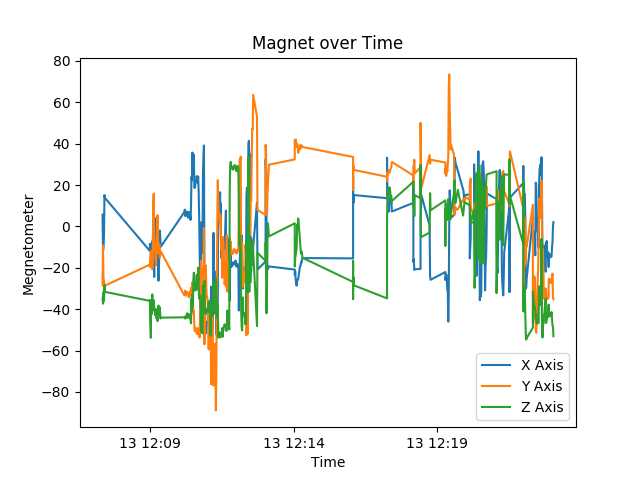

Source data for this figure (header and first rows):
Date, Time, X, Y, Z
12-13-2017, 12:07:20, 5.7, -28.5, -34.8
12-13-2017, 12:07:21, -11.7, -9.15, -37.35
12-13-2017, 12:07:22, -10.35, -27, -31.65
12-13-2017, 12:07:23, -4.65, -26.1, -36
12-13-2017, 12:07:24, 15.15, -27.3, -28.5
12-13-2017, 12:07:25, 13.8, -28.65, -31.65
12-13-2017, 12:08:59, -11.85, -18.45, -36
12-13-2017, 12:08:59, -8.4, -19.5, -35.55
12-13-2017, 12:09:01, -10.2, -11.85, -53.85
12-13-2017, 12:09:01, -12.6, -18.75, -37.95
12-13-2017, 12:09:02, -9.6, -18.9, -41.85
12-13-2017, 12:09:03, -9.15, -19.8, -42.45
12-13-2017, 12:09:04, -7.2, -20.7, -32.85
12-13-2017, 12:09:05, -9.6, -19.35, -40.65
12-13-2017, 12:09:06, 0.9, 10.35, -37.95
12-13-2017, 12:09:07, -9.3, 15.9, -35.7
12-13-2017, 12:09:08, -24.45, -5.7, -39
12-13-2017, 12:09:09, -4.8, -11.25, -40.2
12-13-2017, 12:09:10, 1.95, -11.85, -42.9
12-13-2017, 12:09:11, 3.9, -16.65, -40.8
12-13-2017, 12:09:12, -11.85, -18.75, -40.05
12-13-2017, 12:09:13, -0.45, -6.9, -44.55
12-13-2017, 12:09:14, -9.3, -1.8, -42.6
12-13-2017, 12:09:15, 1.2, 5.4, -45.75
12-13-2017, 12:09:16, -21, -6, -41.1
12-13-2017, 12:09:17, -26.25, -13.05, -38.25
12-13-2017, 12:09:18, -19.2, -10.05, -40.05
12-13-2017, 12:09:19, -11.85, -8.7, -42.9
12-13-2017, 12:09:20, -1.95, -15, -39.15
12-13-2017, 12:09:21, -6.75, -12.9, -44.55
12-13-2017, 12:09:22, -9.75, -12.15, -44.1
12-13-2017, 12:10:11, 6.9, -33.3, -43.95
12-13-2017, 12:10:12, 8.1, -32.4, -43.65
12-13-2017, 12:10:13, 4.95, -31.05, -44.55
12-13-2017, 12:10:14, 5.7, -33.45, -43.65
12-13-2017, 12:10:15, 6.6, -32.25, -44.25
12-13-2017, 12:10:16, 7.2, -32.55, -42.6
12-13-2017, 12:10:17, 5.7, -31.65, -42
12-13-2017, 12:10:18, 4.95, -32.4, -44.1
12-13-2017, 12:10:19, 4.2, -32.55, -43.05
12-13-2017, 12:10:20, 7.05, -34.2, -42.45
12-13-2017, 12:10:21, 6.3, -34.2, -42.45
12-13-2017, 12:10:22, 5.85, -32.55, -44.25
12-13-2017, 12:10:23, 5.55, -31.5, -43.95
12-13-2017, 12:10:24, 3.15, -32.55, -44.7
12-13-2017, 12:10:25, 9.6, -29.7, -46.8
12-13-2017, 12:10:26, 24, -33.75, -34.8
12-13-2017, 12:10:27, 22.2, -31.65, -40.8
12-13-2017, 12:10:28, 35.7, -27, -32.85
12-13-2017, 12:10:29, 24.9, -35.25, -38.4
12-13-2017, 12:10:30, 31.95, -42.3, -25.65
12-13-2017, 12:10:31, 34.65, -40.95, -22.35
12-13-2017, 12:10:32, 18.75, -48.75, -29.1
12-13-2017, 12:10:33, 18.6, -50.7, -30.9
12-13-2017, 12:10:34, 19.95, -48.9, -29.25
12-13-2017, 12:10:35, 22.35, -49.35, -30.9
12-13-2017, 12:10:36, 22.05, -49.65, -27.6
12-13-2017, 12:10:37, 24.3, -51.9, -23.4
12-13-2017, 12:10:38, 22.8, -50.7, -28.8
12-13-2017, 12:10:39, 21.15, -49.2, -30.3
... 315 more rows
